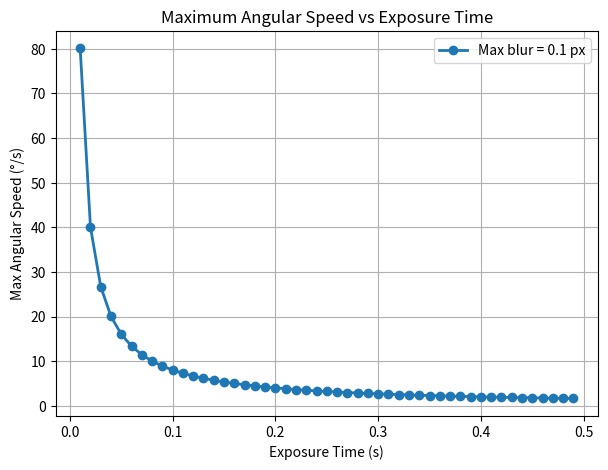
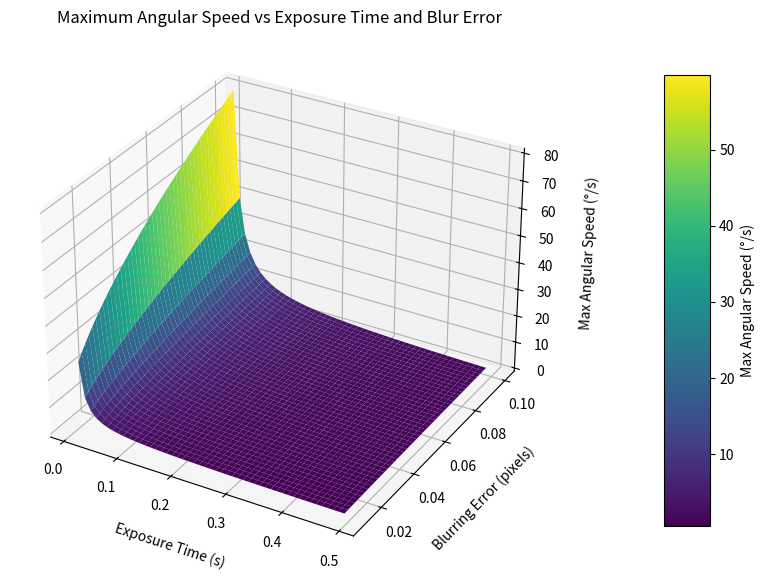
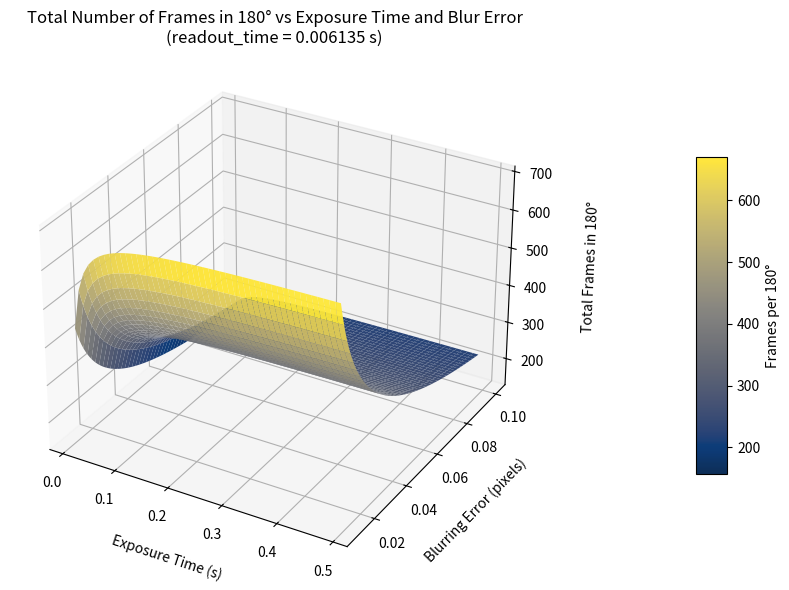

Here is the Python script that generated these plots, in order:
import numpy as np
import matplotlib.pyplot as plt
from mpl_toolkits.mplot3d import Axes3D

# Parameters
detector_x_size = 2048  # horizontal detector size in pixels
r = detector_x_size / 2

# Exposure time (s) from 0.01 to 1.0 in 0.05 s steps
exposure_times = np.arange(0.01, .5, 0.01)

# set the maximum blurr error acceptable
max_blurr_error     = .1  # in pixel  

# Calculate max_speed for each exposure_time
max_speeds = np.degrees(np.arccos((r - max_blurr_error) / r)) / exposure_times

# Plot
plt.figure(figsize=(7, 5))
plt.plot(exposure_times, max_speeds, 'o-', linewidth=2)
plt.xlabel('Exposure Time (s)')
plt.ylabel('Max Angular Speed (°/s)')
plt.title('Maximum Angular Speed vs Exposure Time')
plt.legend([f'Max blur = {max_blurr_error} px'])
plt.grid(True)
plt.show()


# 3D surface plot showing how the maximum angular speed depends 
# on both exposure_time and blurr_error.

# Blurring error (pixels) from 0.1 to 1.0 in 0.1 px steps
blurr_errors = np.arange(0.01, max_blurr_error, 0.001)

# Create meshgrid
E, B = np.meshgrid(exposure_times, blurr_errors)

# Compute max angular speed (°/s)
max_speeds = np.degrees(np.arccos((r - B) / r)) / E

# 3D surface plot
fig = plt.figure(figsize=(8, 6))
ax = fig.add_subplot(111, projection='3d')

surf = ax.plot_surface(E, B, max_speeds, cmap='viridis', edgecolor='none')

ax.set_xlabel('Exposure Time (s)', labelpad=10)
ax.set_ylabel('Blurring Error (pixels)', labelpad=10)
ax.set_zlabel('Max Angular Speed (°/s)', labelpad=10)
ax.set_title('Maximum Angular Speed vs Exposure Time and Blur Error')

# Move the colorbar to the right (slightly detached)
cbar = fig.colorbar(surf, shrink=0.8, aspect=10, pad=0.15)
cbar.set_label('Max Angular Speed (°/s)')
plt.tight_layout()
plt.show()

# The detector readout time depends on settings such as ROI size, binning, and bit depth.
# It can be estimated by measuring the detector frame rate with the exposure time set to zero,
# and then taking the reciprocal of that frame rate (1 / frame_rate_with_zero_exposure_time).

frame_rate_with_zero_exposure_time = 163
readout_time = 1 / frame_rate_with_zero_exposure_time

# --- Compute theta_max (degrees) ---
arg = (r - B) / r
arg = np.clip(arg, -1.0, 1.0)          # numerical safety
theta_max_deg = np.degrees(np.arccos(arg))

# --- Compute total number of frames over 180° ---
N_180 = 180 * E / ((E + readout_time) * theta_max_deg)

# --- 3D Surface plot ---
fig = plt.figure(figsize=(9, 6))
ax = fig.add_subplot(111, projection='3d')

surf = ax.plot_surface(E, B, N_180, cmap='cividis', edgecolor='none', alpha=0.95)

ax.set_xlabel('Exposure Time (s)', labelpad=10)
ax.set_ylabel('Blurring Error (pixels)', labelpad=10)
ax.set_zlabel('Total Frames in 180°', labelpad=15)
ax.set_title('Total Number of Frames in 180° vs Exposure Time and Blur Error\n(readout_time = {:.6f} s)'.format(readout_time))

cbar = fig.colorbar(surf, shrink=0.6, aspect=10, pad=0.18)
cbar.set_label('Frames per 180°')

plt.tight_layout()
plt.show()